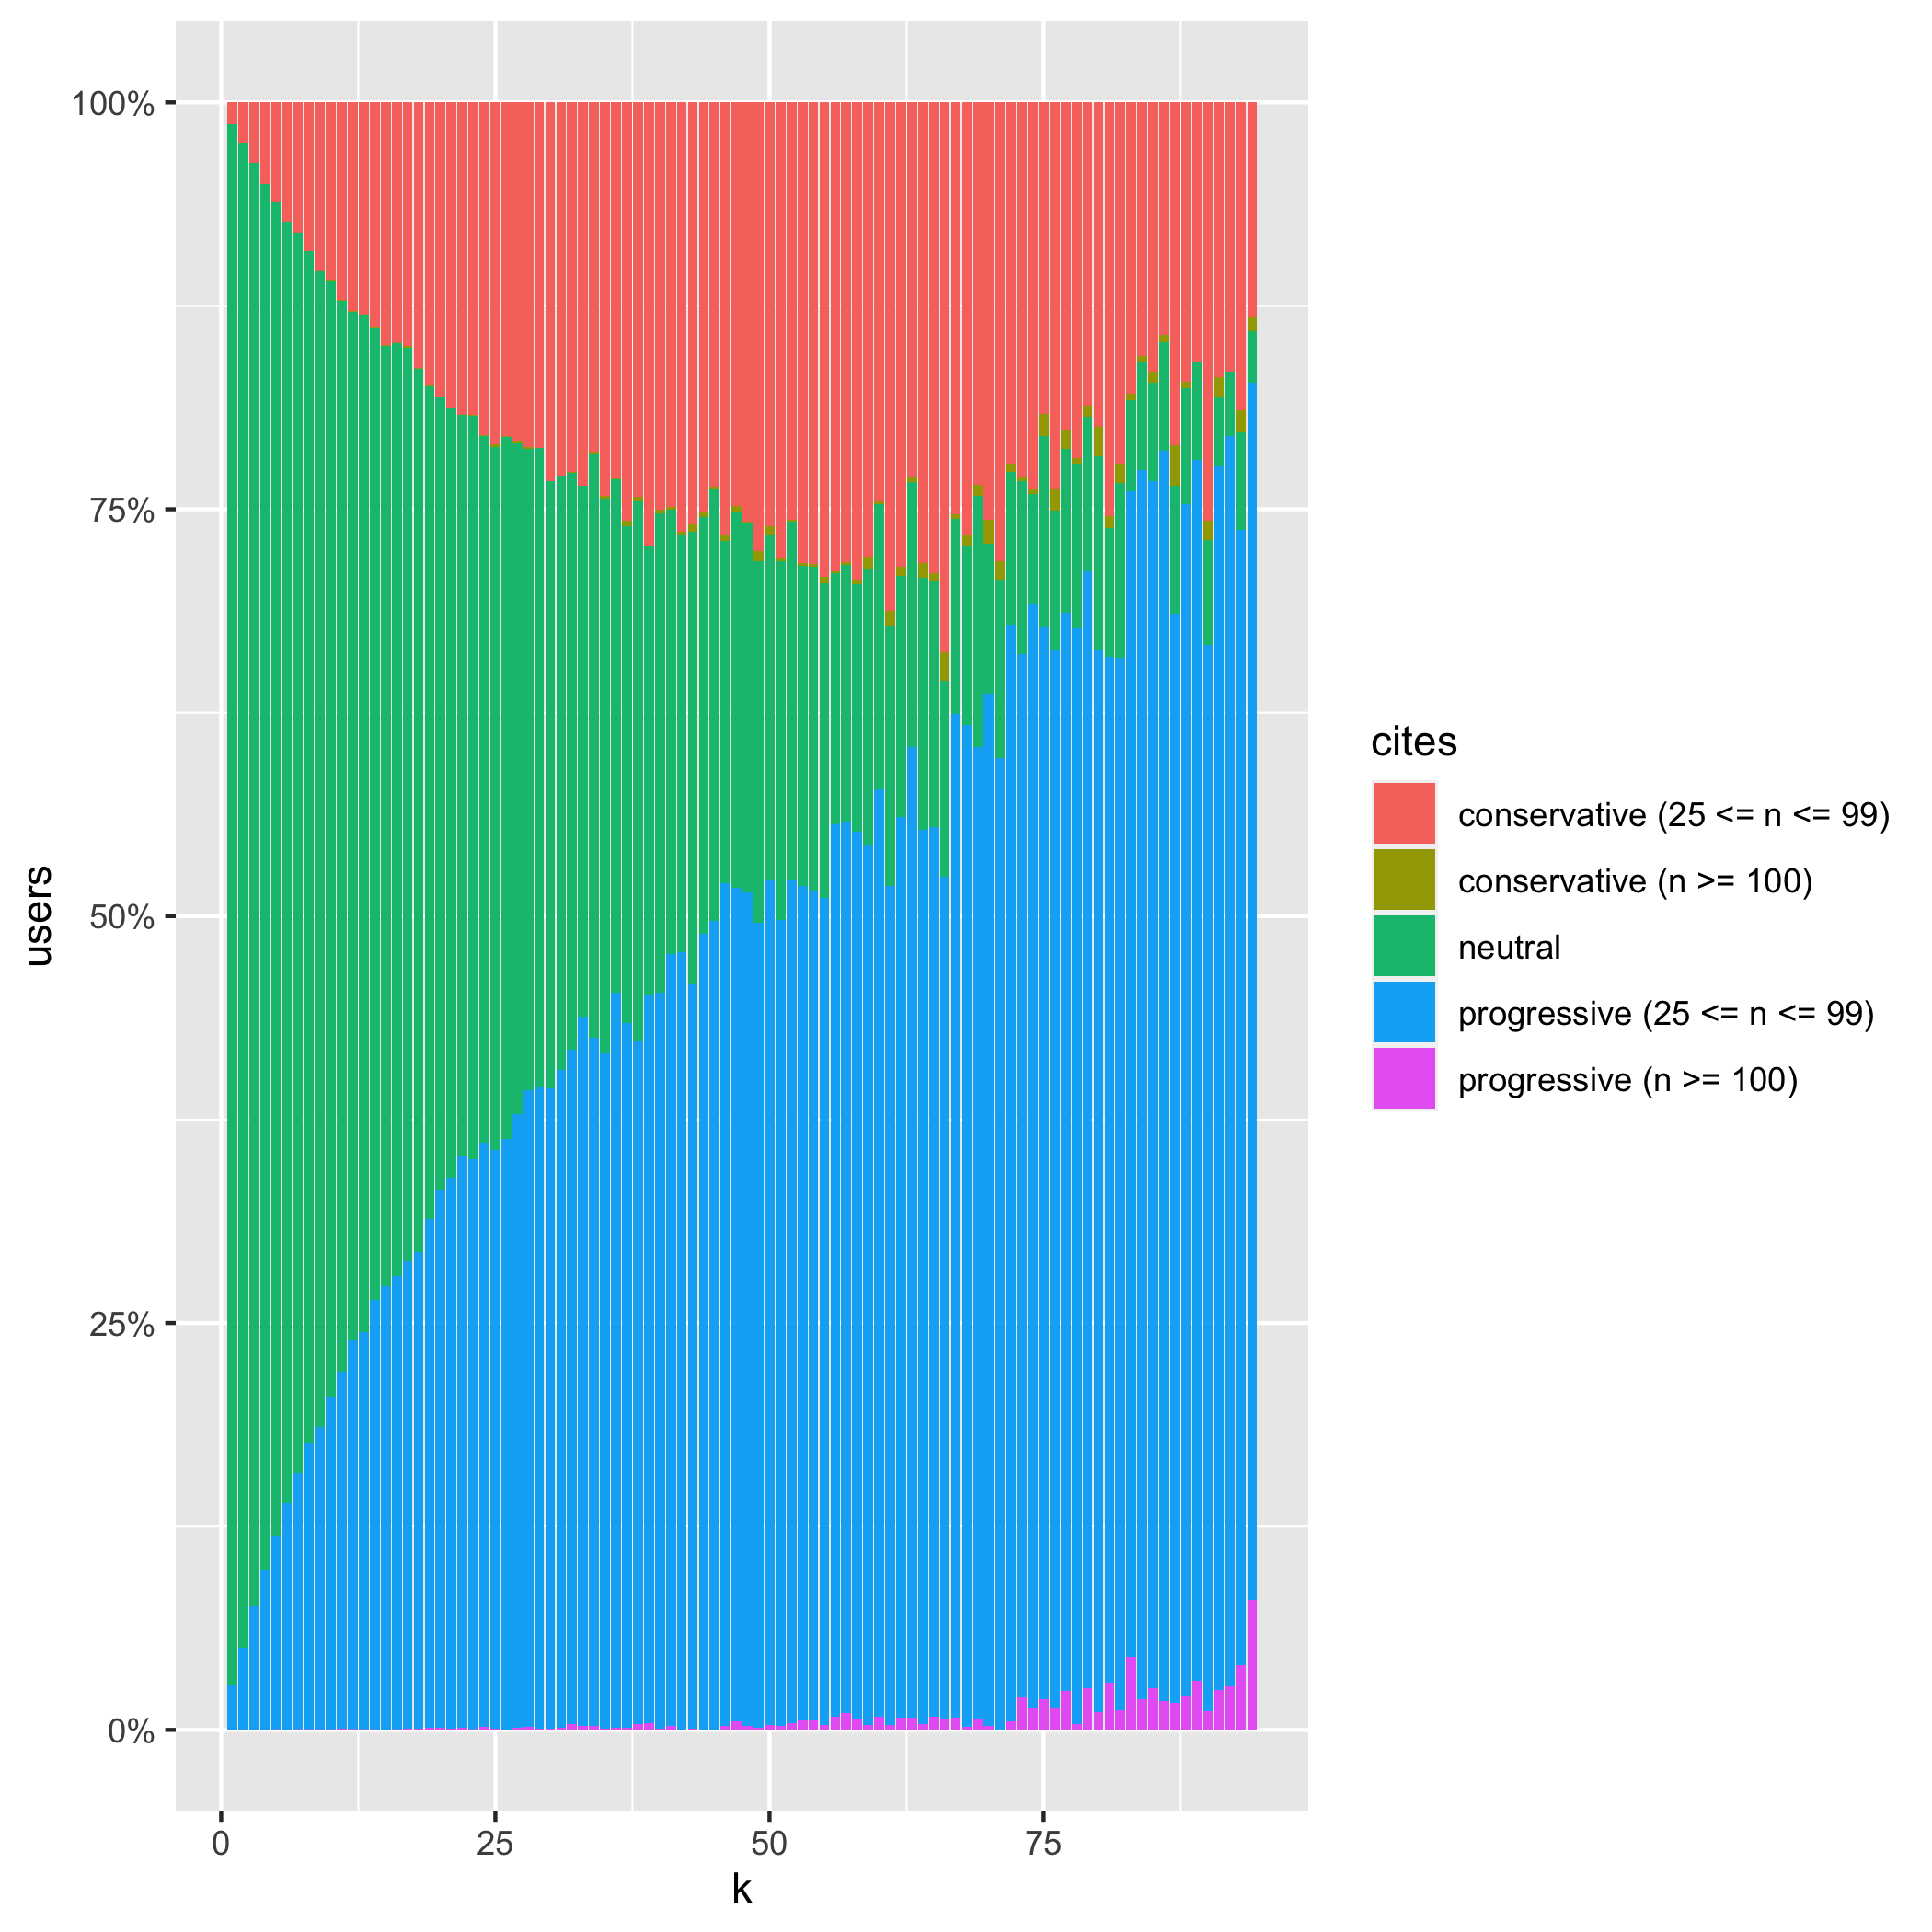

The table this chart was drawn from, first rows:
, k, cites, users
0, 1, progressive (25 <= n <= 99), 10677
1, 1, conservative (25 <= n <= 99), 5281
2, 1, progressive (n >= 100), 9
3, 1, conservative (n >= 100), 4
4, 1, neutral, 378200
5, 2, progressive (25 <= n <= 99), 8085
6, 2, conservative (25 <= n <= 99), 3944
7, 2, progressive (n >= 100), 6
8, 2, conservative (n >= 100), 3
9, 2, neutral, 148255
10, 3, progressive (25 <= n <= 99), 6545
11, 3, conservative (25 <= n <= 99), 3197
12, 3, progressive (n >= 100), 2
13, 3, conservative (n >= 100), 3
14, 3, neutral, 76221
15, 4, progressive (25 <= n <= 99), 5511
16, 4, conservative (25 <= n <= 99), 2818
17, 4, progressive (n >= 100), 2
18, 4, conservative (n >= 100), 2
19, 4, neutral, 47620
20, 5, progressive (25 <= n <= 99), 4666
21, 5, conservative (25 <= n <= 99), 2408
22, 5, progressive (n >= 100), 5
23, 5, conservative (n >= 100), 2
24, 5, neutral, 32267
25, 6, progressive (25 <= n <= 99), 4046
26, 6, conservative (25 <= n <= 99), 2133
27, 6, progressive (n >= 100), 0
28, 6, conservative (n >= 100), 3
29, 6, neutral, 22924
30, 7, progressive (25 <= n <= 99), 3638
31, 7, conservative (25 <= n <= 99), 1850
32, 7, progressive (n >= 100), 6
33, 7, conservative (n >= 100), 3
34, 7, neutral, 17573
35, 8, progressive (25 <= n <= 99), 3276
36, 8, conservative (25 <= n <= 99), 1703
37, 8, progressive (n >= 100), 5
38, 8, conservative (n >= 100), 2
39, 8, neutral, 13664
40, 9, progressive (25 <= n <= 99), 2827
41, 9, conservative (25 <= n <= 99), 1575
42, 9, progressive (n >= 100), 2
43, 9, conservative (n >= 100), 2
44, 9, neutral, 10787
45, 10, progressive (25 <= n <= 99), 2689
46, 10, conservative (25 <= n <= 99), 1435
47, 10, progressive (n >= 100), 2
48, 10, conservative (n >= 100), 3
49, 10, neutral, 9025
50, 11, progressive (25 <= n <= 99), 2480
51, 11, conservative (25 <= n <= 99), 1372
52, 11, progressive (n >= 100), 6
53, 11, conservative (n >= 100), 4
54, 11, neutral, 7442
55, 12, progressive (25 <= n <= 99), 2337
56, 12, conservative (25 <= n <= 99), 1255
57, 12, progressive (n >= 100), 3
58, 12, conservative (n >= 100), 4
59, 12, neutral, 6182
... 410 more rows
